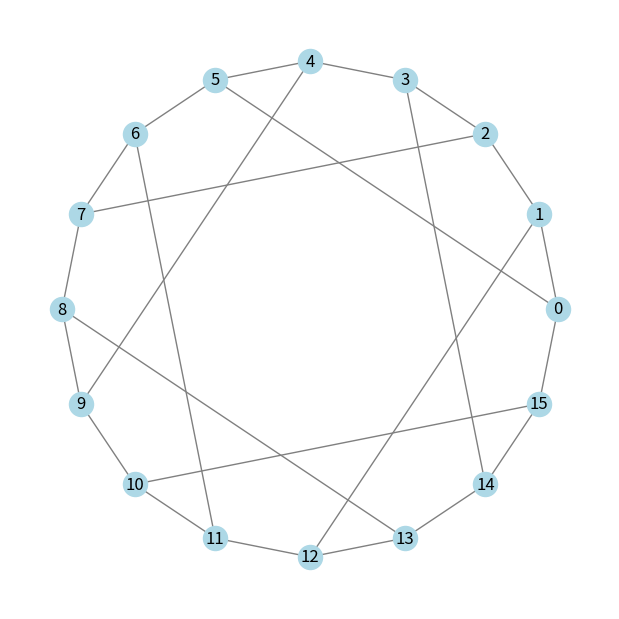

Recreate this plot in Python.
import random
import sys

import matplotlib.pyplot as plt
import networkx as nx
import numpy as np


def draw_circular_cubic_graph(G: nx.Graph) -> None:
    """
    Draws the graph using a circular layout.
    """
    # Ensure nodes are sorted so the layout follows the index order 0, 1, ... N-1
    # This respects the circle logic [(i, (i+1) % N)...] visually.
    pos = nx.circular_layout(G)

    plt.figure(figsize=(6, 6))
    nx.draw(
        G,
        pos=pos,
        with_labels=True,
        node_color='lightblue',
        edge_color='gray',
    )
    plt.show()


def random_circular_cubic_graph(N: int) -> nx.Graph:
    """
    Constructs a random circular cubic graph.

    The circle is always [(i, (i+1) % N) for i in range(N)].
    Adds a random perfect matching (chords) such that no chord overlaps with the circle.
    """
    if N % 2 != 0:
        raise ValueError("N must be even to create a cubic graph.")
    if N < 4:
        raise ValueError("N must be at least 4.")

    while True:
        # 1. Initialize Graph and add the Cycle
        G = nx.Graph()
        G.add_nodes_from(range(N))

        cycle_edges = [(i, (i + 1) % N) for i in range(N)]
        G.add_edges_from(cycle_edges)

        # 2. Try to find a valid random perfect matching for the chords
        # (Every node needs exactly 1 more edge to become Degree 3)
        nodes = list(range(N))
        random.shuffle(nodes)

        chords = []
        valid_matching = True

        # Iterate through the shuffled nodes in pairs: (0,1), (2,3), etc.
        for i in range(0, N, 2):
            u, v = nodes[i], nodes[i + 1]

            # Constraint: The chord cannot be an edge that already exists in the circle.
            # Neighbors of u in the circle are (u+1)%N and (u-1)%N.
            if v == (u + 1) % N or v == (u - 1) % N:
                valid_matching = False
                break

            chords.append((u, v))

        # If we found a matching where no edge overlaps the circle, we are done.
        if valid_matching:
            G.add_edges_from(chords)
            return G


def random_circular_graph_with_girth(N: int, min_girth: int, max_steps: int = 100_000) -> nx.Graph | None:
    """
    Constructs a random circular cubic graph with girth >= min_girth using
    randomized backtracking.

    Args:
        N: Number of nodes (must be even).
        min_girth: Minimum girth required.
        max_steps: Maximum number of recursive steps (search tree nodes) to visit.
                   Prevents infinite loops or excessive runtimes on hard constraints.

    Returns:
        nx.Graph if successful, None if no solution found within max_steps.
    """
    if N % 2 != 0:
        raise ValueError("N must be even.")

    # 1. Setup
    adj = {i: [((i - 1) % N), ((i + 1) % N)] for i in range(N)}

    # Track nodes that still need a chord (nodes with degree 2)
    nodes_needing_chord = list(range(N))
    random.shuffle(nodes_needing_chord)

    min_chord_span = min_girth - 1

    # Counter for the recursion limit
    steps_taken = 0

    def is_valid_edge(u, v, current_adj):
        """
        Checks if adding edge (u, v) violates the girth constraint.
        """
        # Constraint A: Ring Distance
        dist = abs(u - v)
        ring_dist = min(dist, N - dist)
        if ring_dist < min_chord_span:
            return False

        # Constraint B: Path Distance (BFS)
        q = [(u, 0)]
        visited = {u}
        while q:
            curr, depth = q.pop(0)
            if depth >= min_chord_span:
                continue
            if curr == v:
                return False
            for neighbor in current_adj[curr]:
                if neighbor not in visited:
                    visited.add(neighbor)
                    q.append((neighbor, depth + 1))
        return True

    def solve(nodes_to_pair):
        nonlocal steps_taken
        steps_taken += 1

        # STOP CONDITION: Exceeded computation budget
        if steps_taken > max_steps:
            return False

        # Base Case: All nodes paired
        if not nodes_to_pair:
            return True

        u = nodes_to_pair[0]
        candidates = nodes_to_pair[1:]
        random.shuffle(candidates)

        for v in candidates:
            if is_valid_edge(u, v, adj):
                # DO: Add edge
                adj[u].append(v)
                adj[v].append(u)

                # Recursive Step: Remove u and v from the list and continue
                remaining = [n for n in nodes_to_pair if n != u and n != v]
                if solve(remaining):
                    return True

                # Check again after returning from recursion:
                # If we hit the limit deep down, we want to stop trying neighbors here too.
                if steps_taken > max_steps:
                    return False

                # UNDO
                adj[u].pop()
                adj[v].pop()

        return False

    # 2. Run the Solver
    # Ensure recursion depth handles N (each step removes 2 nodes, depth is N/2)
    sys.setrecursionlimit(max(sys.getrecursionlimit(), N + 100))

    success = solve(nodes_needing_chord)

    if success:
        return nx.Graph(adj)
    else:
        return None


def circular_double_edge_swap(G: nx.Graph, nswap: int = 1, max_tries: int = 100) -> None:
    """
    Performs double edge swaps on the 'chords' of a circular cubic graph.

    Assumptions:
    1. G is 3-regular.
    2. G contains the cycle edges [(i, (i+1)%N) for i in range(N)].

    This function preserves the 3-regularity and the outer circle structure.
    It modifies G in place.
    """
    if len(G) < 4:
        raise ValueError("Graph must have at least 4 nodes.")

    N = len(G)

    # Helper: Check if an edge (u, v) is part of the fixed circle
    def is_ring_edge(u, v):
        diff = abs(u - v)
        return diff == 1 or diff == N - 1

    for _ in range(nswap):
        # 1. Identify all chords
        # Since the graph changes, we must re-scan for chords (or track them)
        # Filter out the ring edges.
        chords = [e for e in G.edges() if not is_ring_edge(*e)]

        if len(chords) < 2:
            raise ValueError("Not enough chords to perform a swap.")

        swap_successful = False

        for attempt in range(max_tries):
            (u, v), (x, y) = random.sample(chords, 2)

            if random.random() < 0.5:
                new_1, new_2 = (u, x), (v, y)
            else:
                new_1, new_2 = (u, y), (v, x)

            # 3. Validation: Ring Collision
            # We must ensure the new "chords" are not actually existing ring edges.
            # We don't need to check if they are existing *chords*, because u only
            # has one chord (to v), so u cannot already have a chord to x.
            if G.has_edge(*new_1) or G.has_edge(*new_2):
                continue

            # 4. Apply Swap
            G.remove_edge(u, v)
            G.remove_edge(x, y)
            G.add_edge(*new_1)
            G.add_edge(*new_2)

            swap_successful = True
            break

        if not swap_successful:
            pass


def girth_non_decreasing_circular_double_edge_swap(G: nx.Graph, nswap: int = 1, max_tries: int = 100) -> int:
    """
    Performs `nswap` double edge swaps on the chords of a circular cubic graph,
    ensuring that the girth never decreases.

    Args:
        G: The graph (modified in place).
        nswap: Number of successful swaps to perform.
        max_tries: Maximum attempts per swap to find a valid move.

    Returns:
        int: The number of successful swaps performed (may be less than nswap if max_tries is hit).
    """
    N = len(G)

    # Helper: Identify ring edges to protect them
    def is_ring_edge(u, v):
        diff = abs(u - v)
        return diff == 1 or diff == N - 1

    swaps_done = 0

    for _ in range(nswap):
        # 1. Calculate current baseline girth at the start of this step
        # We must re-calculate this every time because a previous swap might have
        # increased the girth, raising the bar for future swaps.
        current_girth = nx.girth(G)
        chords = [e for e in G.edges() if not is_ring_edge(*e)]
        if len(chords) < 2:
            raise ValueError("Not enough chords to perform a swap.")

        success = False
        for attempt in range(max_tries):
            # 2. Pick two random chords
            (u, v), (x, y) = random.sample(chords, 2)

            # Determine swap configuration
            if random.random() < 0.5:
                target_1, target_2 = (u, x), (v, y)
            else:
                target_1, target_2 = (u, y), (v, x)

            # 3. Check for Ring Collisions
            # The new edges must not duplicate existing ring edges
            if G.has_edge(*target_1) or G.has_edge(*target_2):
                continue

            # 4. Girth Safety Check
            # We must verify that adding target_1 and target_2 doesn't create
            # a cycle smaller than current_girth.
            G.remove_edge(u, v)
            G.remove_edge(x, y)
            G.add_edge(*target_1)
            G.add_edge(*target_2)

            # Check shortest path for first new edge
            # d1 = nx.shortest_path_length(G, target_1[0], target_1[1])
            # d2 = nx.shortest_path_length(G, target_2[0], target_2[1])
            new_girth = nx.girth(G)
            if new_girth < current_girth:
                # Revert and fail attempt
                G.add_edge(u, v)
                G.add_edge(x, y)
                G.remove_edge(*target_1)
                G.remove_edge(*target_2)
                continue
            else:
                pass

            # 5. Apply Swap (Commit)
            # If we are here, the new local cycles are >= current_girth.
            # (Removing edges cannot decrease girth, so we are safe).
            success = True
            swaps_done += 1
            break

        if not success:
            # If we fail max_tries times for a single swap, we likely can't
            # improve/maintain the graph further or it's too constrained.
            break

    return swaps_done


def find_t_non_local_cut(G: nx.Graph, T: int) -> list[int] | None:
    """
    Finds a T-non-local cut in a circular 3-regular graph by scanning all
    contiguous segments of the circle.

    Args:
        G: A 3-regular graph with nodes 0..N-1 forming a Hamiltonian cycle.
        T: The boundary threshold.

    Returns:
        list[int]: The list of nodes in the cut if found, otherwise None.
    """
    N = G.number_of_nodes()

    # 1. Precompute Chords
    # We identify which edge is the 'chord' for every node (vs. ring edges)
    # This allows O(1) lookups during the scan.
    chord_map = {}
    for u in range(N):
        # Ring neighbors are strictly defined by the circular geometry
        prev_node = (u - 1) % N
        next_node = (u + 1) % N

        for v in G.neighbors(u):
            if v != prev_node and v != next_node:
                chord_map[u] = v
                break

    # 2. Scan All Segments
    # Outer loop: Try every possible start position for the segment
    for start_node in range(N):

        # We maintain the state of the current segment incrementally
        # to avoid re-calculating edges from scratch every time.
        current_boundary_chords = 0
        current_internal_chords = 0

        # Track which nodes are currently in the segment for O(1) checks
        in_segment = [False] * N
        segment_nodes = []

        # Inner loop: Expand the segment length from 1 up to N/2
        for length in range(1, (N // 2) + 1):

            # The new node we are adding to the segment
            new_node = (start_node + length - 1) % N

            segment_nodes.append(new_node)
            in_segment[new_node] = True

            # Check the chord of the new node
            partner = chord_map[new_node]

            if in_segment[partner]:
                # CRITICAL LOGIC:
                # The partner is ALREADY in the segment.
                # Previously, this chord counted as +1 boundary (leaving from partner).
                # Now, it connects two internal nodes.
                # So: Boundary decreases by 1, Internal Chords increases by 1.
                current_boundary_chords -= 1
                current_internal_chords += 1
            else:
                # The partner is outside the segment.
                # This chord adds to the boundary.
                current_boundary_chords += 1

            # --- Check Conditions ---

            # 1. Internal Complexity (Edges >= Nodes)
            # A segment of length L has (L-1) ring edges inside it.
            # Total Edges = (L-1) + internal_chords.
            # Condition: (L-1) + internal_chords >= L  ==>  internal_chords >= 1.
            has_cycle = (current_internal_chords >= 1)

            # 2. Small Boundary (<= T)
            # The boundary consists of:
            # - The 2 ring edges (one at the start, one at the end of the segment)
            # - The chords crossing out of the segment
            total_boundary = 2 + current_boundary_chords

            if has_cycle and total_boundary <= T:
                return list(segment_nodes)

    return None


def random_circular_cubic_graph_with_no_T_nonlocal_cut(N: int, T: int, max_iter: int = 100) -> nx.Graph | None:
    G = random_circular_graph_with_girth(N, T + 1)
    if G is None:
        return None
    for _ in range(max_iter):
        cut = find_t_non_local_cut(G, T)
        if cut is None:
            return G
        else:
            girth_non_decreasing_circular_double_edge_swap(G, T - nx.girth(G) - 2)
    return None


if __name__ == "__main__":
    try:
        G = random_circular_cubic_graph_with_no_T_nonlocal_cut(16, 5)
        if G is not None:
            draw_circular_cubic_graph(G)
    except ValueError as e:
        print(e)
